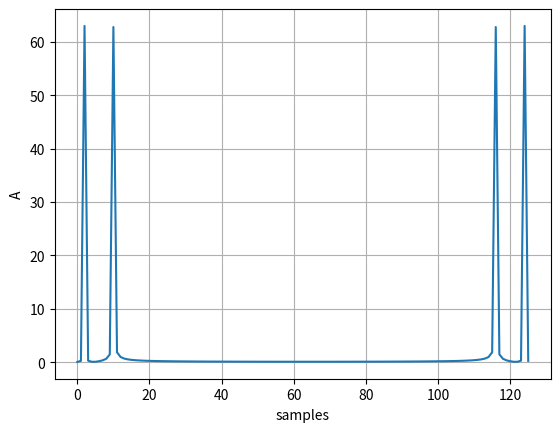

This figure's Python source:
#!/usr/bin/python
import math
import matplotlib.pyplot as pyplot
import numpy

t_max = 1
SUBSTRACT = 0
ADD = 1
MULTIPLICATE = 2

def simple_tone(a, f, phi):
    points = []
    w = 2 * math.pi * f
    global t_max
    times = []
    t = 1.0/100.0
    for time in numpy.arange(0, t_max, t):
        times.append(time)
        point_val = a * math.sin(w * time + phi)
        points.append(point_val)
    return times, points

def operations(a1, a2, f1, f2, phi1, phi2, op_type):
    w1 = 2 * math.pi * f1
    w2 = 2 * math.pi * f2
    if w1 > w2:
        t = 1.0/(2.0*w1)
    else:
        t = 1.0/(2.0*w2)
    times = []
    sin_sum = []
    for time in numpy.arange(0, t_max, t):
        times.append(time)
        if ADD == op_type:
            point_val = a1 * math.sin(w1 * time + phi1) + a2 * math.sin(w2 * time + phi2)
        elif SUBSTRACT == op_type:
            point_val = a1 * math.sin(w1 * time + phi1) - a2 * math.sin(w2 * time + phi2)
        elif MULTIPLICATE == op_type:
            point_val = a1 * math.sin(w1 * time + phi1) * a2 * math.sin(w2 * time + phi2)
        sin_sum.append(point_val)
    return times, sin_sum

def dft(spectrumElement, samples):
    k = []
    n = len(samples)
    for i in range(0, n):
        temp = []
        temp.append(samples[i] * math.cos(2 * math.pi * spectrumElement * i / n))
        temp.append(samples[i] * math.sin(2 * math.pi * spectrumElement * i / n) * (-1))
        if not k:
            k = temp
        else:
            k[0] = k[0] + temp[0]
            k[1] = k[1] + temp[1]
    return k

def mag(samples):
    dfts = []
    for i in range(0, len(samples)):
        dfts.append(dft(i, samples))
    xmag = []
    n = len(dfts)
    for i in range(0, n):
        xmag.append(math.sqrt((dfts[i][0])**2 + (dfts[i][1])**2))
    pyplot.plot(range(0, len(samples)), xmag)
    pyplot.xlabel('samples')
    pyplot.ylabel('A')
    pyplot.grid(True)
    pyplot.savefig("magn.png")

def main():
    #xs, ys = simple_tone(1, 2, 0)
    xs, ys = operations(1, 1, 2, 10, 0, 0, ADD)
    '''with open('signals.csv', 'wb') as csv_file:
        writer = csv.writer(csv_file)
        for point in xs, ys:
            writer.writerow(point)'''
    '''pyplot.plot(xs, ys)
    pyplot.xlabel('time (s)')
    pyplot.ylabel('signal')
    pyplot.grid(True)
    pyplot.savefig("signal.png")'''
    mag(ys)

if __name__ == "__main__":
    main()
